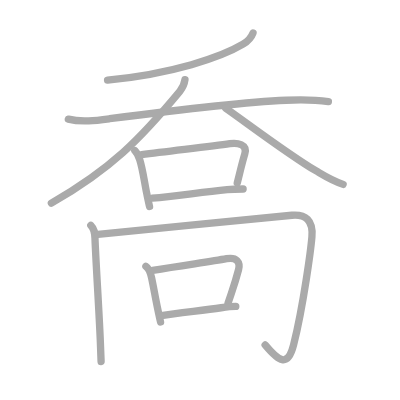
t = 0.00 s
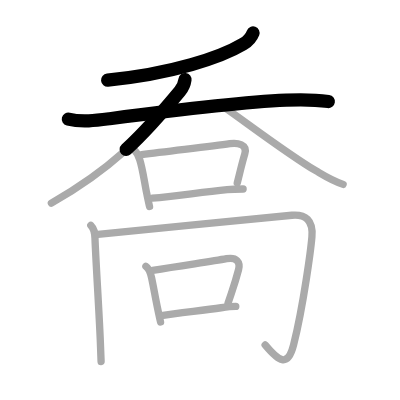
t = 2.50 s
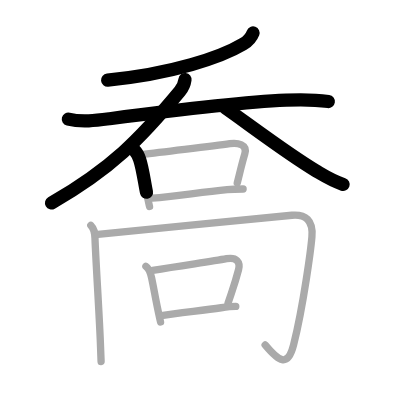
t = 4.75 s
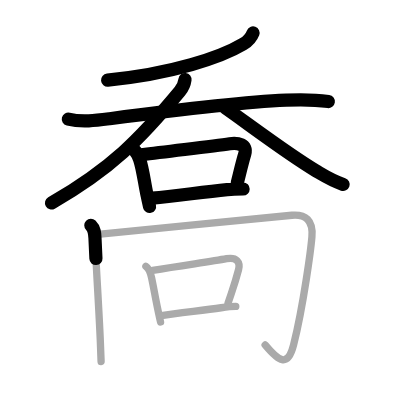
t = 7.25 s
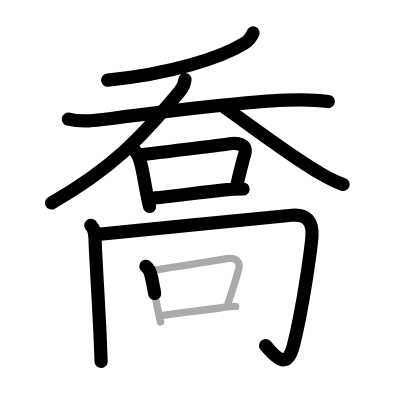
t = 9.50 s
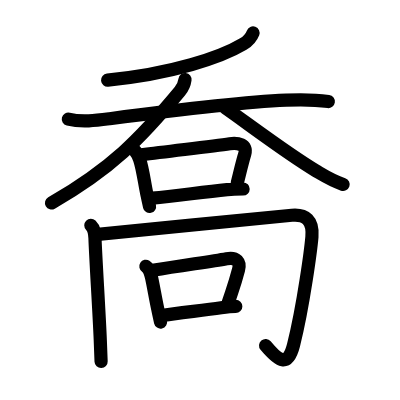
t = 12.00 s

The animated SVG that drew these frames (rendered in a browser with its animation timeline set to each time). Animation: 12 SMIL elements (animate=12); one cycle of 12.00 s.

<?xml version="1.0" standalone="no"?>
<!DOCTYPE svg PUBLIC "-//W3C//DTD SVG 1.1//EN"   "http://www.w3.org/Graphics/SVG/1.1/DTD/svg11.dtd">
<svg width="400px" height="400px"  version="1.1" xmlns="http://www.w3.org/2000/svg">
  <defs>
    <marker id="Triangle" viewBox="0 0 10 10" refX="0" refY="5" markerUnits="strokeWidth" markerWidth="3" style="stroke-opacity:0%;fill:#aaaaaa;" markerHeight="2" orient="auto">
      <path d="M 0 0 L 10 5 L 0 10 z" />
    </marker>
    
    <marker id="Arrow" viewBox="0 0 10 10" refX="5" refY="5" markerUnits="strokeWidth" markerWidth="1.8" style="stroke-opacity:0%;fill:#770000;" markerHeight="2" orient="auto">
      <path d="M 0 4 L 6 4 L 4 1 L 10 5 L 4 9 L 6 6 L 0 6 z" />
        <circle cx="5" cy="5" r="5" />
      </marker>
    
    <marker id="TriangleRed" viewBox="0 0 10 10" refX="0" refY="5" markerUnits="strokeWidth" markerWidth="3" style="stroke-opacity:0%;fill:#CC0000;" markerHeight="2" orient="auto">
      <path d="M 0 0 L 10 5 L 0 10 z" />
    </marker>
    
    <marker id="ArrowRed" viewBox="0 0 10 10" refX="5" refY="5" markerUnits="strokeWidth" markerWidth="1.8" style="stroke-opacity:0%;fill:#CC0000;" markerHeight="2" orient="auto">
      <path d="M 0 4 L 6 4 L 4 1 L 10 5 L 4 9 L 6 6 L 0 6 z" />
        <circle cx="5" cy="5" r="5" />
      </marker>
    
  </defs>
  
  <path style="fill:#ffffff; fill-opacity:100%; fill-rule:evenodd; stroke-width:0;" d="M 0 0 L 400px 0 L 400px 400px L 0 400px L 0 0" />

  <g transform="scale(3.6697247706422 3.6697247706422)">
<path style="fill:none; fill-opacity:0%; fill-rule:evenodd; stroke:#aaaaaa; stroke-opacity:100%; stroke-width: 1.5pt; stroke-linejoin:round; stroke-linecap:round;" d="M68.95 8.98c-0.57 1.52-1.88 2.55-2.73 3.06c-5.93 3.55-19.23 8.07-36.91 9.79"></path>
<path style="fill:none; fill-opacity:0%; fill-rule:evenodd; stroke:#aaaaaa; stroke-opacity:100%; stroke-width: 1.5pt; stroke-linejoin:round; stroke-linecap:round;" d="M18.62 32.46c3.6 0.91 7.67 0.36 11.26-0.11c14.16-1.85 34.45-4.44 48.11-5.04c3.88-0.17 7.65-0.17 11.5 0.37"></path>
<path style="fill:none; fill-opacity:0%; fill-rule:evenodd; stroke:#aaaaaa; stroke-opacity:100%; stroke-width: 1.5pt; stroke-linejoin:round; stroke-linecap:round;" d="M50.41 21.69C50.25 22.88 49.73 24 49 24.88C38.12 38 30.25 46 14 55.34"></path>
<path style="fill:none; fill-opacity:0%; fill-rule:evenodd; stroke:#aaaaaa; stroke-opacity:100%; stroke-width: 1.5pt; stroke-linejoin:round; stroke-linecap:round;" d="M61.5 29.48c5.91 4.12 16.96 12.53 24.56 17.04c2.4 1.42 4.19 2.61 7.44 3.73"></path>
<path style="fill:none; fill-opacity:0%; fill-rule:evenodd; stroke:#aaaaaa; stroke-opacity:100%; stroke-width: 1.5pt; stroke-linejoin:round; stroke-linecap:round;" d="M36.75 41.07c0.59 0.59 1 1.43 1.32 2.42c0.84 2.57 1.27 6.18 1.92 9.27c0.27 1.27 0.52 2.47 0.76 3.5"></path>
<path style="fill:none; fill-opacity:0%; fill-rule:evenodd; stroke:#aaaaaa; stroke-opacity:100%; stroke-width: 1.5pt; stroke-linejoin:round; stroke-linecap:round;" d="M38.6 42.16c8.22-1.07 18.98-2.25 24.02-2.99c2.1-0.31 4.88 0.15 4.08 2.8c-0.78 2.57-1.44 5.52-2.05 7.89"></path>
<path style="fill:none; fill-opacity:0%; fill-rule:evenodd; stroke:#aaaaaa; stroke-opacity:100%; stroke-width: 1.5pt; stroke-linejoin:round; stroke-linecap:round;" d="M41.5 54c6.38-0.62 13.01-1.54 20.39-2.32c1.52-0.16 2.99-0.18 4.36-0.18"></path>
<path style="fill:none; fill-opacity:0%; fill-rule:evenodd; stroke:#aaaaaa; stroke-opacity:100%; stroke-width: 1.5pt; stroke-linejoin:round; stroke-linecap:round;" d="M24.75 61.39c1.04 1.03 1.08 2.18 1.13 3.49c0.24 6.57 1.09 19.21 1.45 27.88c0.13 3.07 0.22 5.28 0.22 5.75"></path>
<path style="fill:none; fill-opacity:0%; fill-rule:evenodd; stroke:#aaaaaa; stroke-opacity:100%; stroke-width: 1.5pt; stroke-linejoin:round; stroke-linecap:round;" d="M26.7 63.88c10.93-1.13 46.18-4.63 52.83-5.23c3.74-0.34 5.84 1.44 5.47 5.85c-0.25 3-2.25 18.5-5 29.5c-1.58 6.33-4.12 4.38-7.75 0"></path>
<path style="fill:none; fill-opacity:0%; fill-rule:evenodd; stroke:#aaaaaa; stroke-opacity:100%; stroke-width: 1.5pt; stroke-linejoin:round; stroke-linecap:round;" d="M39.75 72.57c0.88 0.56 1.19 1.43 1.54 3.04c0.57 2.64 1.03 5.47 1.69 8.59c0.27 1.29 0.53 2.51 0.77 3.55"></path>
<path style="fill:none; fill-opacity:0%; fill-rule:evenodd; stroke:#aaaaaa; stroke-opacity:100%; stroke-width: 1.5pt; stroke-linejoin:round; stroke-linecap:round;" d="M41.6 73.66c8.53-1.41 15.75-2.36 20.15-3.16c2.75-0.5 3.8 0.94 3.25 3c-1.12 4.25-1.5 5-2.86 9.12"></path>
<path style="fill:none; fill-opacity:0%; fill-rule:evenodd; stroke:#aaaaaa; stroke-opacity:100%; stroke-width: 1.5pt; stroke-linejoin:round; stroke-linecap:round;" d="M44 86c4.1-0.66 10.8-1.37 16.26-2.14c1.44-0.2 2.74-0.36 3.99-0.36"></path>

<path style="fill:none; fill-opacity:0%; fill-rule:evenodd; stroke:#000000; stroke-opacity:100%; stroke-width: 2.7pt; stroke-linejoin:round; stroke-linecap:round;" d="M68.95 8.98c-0.57 1.52-1.88 2.55-2.73 3.06c-5.93 3.55-19.23 8.07-36.91 9.79" pathLength="100" stroke-dashoffset="100" stroke-dasharray="100 105"><animate id="dashAnim1" attributeName="stroke-dashoffset" from="100" to="0" dur="1s" calcMode="linear" fill="freeze"/></path>
<path style="fill:none; fill-opacity:0%; fill-rule:evenodd; stroke:#000000; stroke-opacity:100%; stroke-width: 2.7pt; stroke-linejoin:round; stroke-linecap:round;" d="M18.62 32.46c3.6 0.91 7.67 0.36 11.26-0.11c14.16-1.85 34.45-4.44 48.11-5.04c3.88-0.17 7.65-0.17 11.5 0.37" pathLength="100" stroke-dashoffset="100" stroke-dasharray="100 105"><animate id="dashAnim2" attributeName="stroke-dashoffset" from="100" to="0" dur="1s" calcMode="linear" begin="dashAnim1.end" fill="freeze"/></path>
<path style="fill:none; fill-opacity:0%; fill-rule:evenodd; stroke:#000000; stroke-opacity:100%; stroke-width: 2.7pt; stroke-linejoin:round; stroke-linecap:round;" d="M50.41 21.69C50.25 22.88 49.73 24 49 24.88C38.12 38 30.25 46 14 55.34" pathLength="100" stroke-dashoffset="100" stroke-dasharray="100 105"><animate id="dashAnim3" attributeName="stroke-dashoffset" from="100" to="0" dur="1s" calcMode="linear" begin="dashAnim2.end" fill="freeze"/></path>
<path style="fill:none; fill-opacity:0%; fill-rule:evenodd; stroke:#000000; stroke-opacity:100%; stroke-width: 2.7pt; stroke-linejoin:round; stroke-linecap:round;" d="M61.5 29.48c5.91 4.12 16.96 12.53 24.56 17.04c2.4 1.42 4.19 2.61 7.44 3.73" pathLength="100" stroke-dashoffset="100" stroke-dasharray="100 105"><animate id="dashAnim4" attributeName="stroke-dashoffset" from="100" to="0" dur="1s" calcMode="linear" begin="dashAnim3.end" fill="freeze"/></path>
<path style="fill:none; fill-opacity:0%; fill-rule:evenodd; stroke:#000000; stroke-opacity:100%; stroke-width: 2.7pt; stroke-linejoin:round; stroke-linecap:round;" d="M36.75 41.07c0.59 0.59 1 1.43 1.32 2.42c0.84 2.57 1.27 6.18 1.92 9.27c0.27 1.27 0.52 2.47 0.76 3.5" pathLength="100" stroke-dashoffset="100" stroke-dasharray="100 105"><animate id="dashAnim5" attributeName="stroke-dashoffset" from="100" to="0" dur="1s" calcMode="linear" begin="dashAnim4.end" fill="freeze"/></path>
<path style="fill:none; fill-opacity:0%; fill-rule:evenodd; stroke:#000000; stroke-opacity:100%; stroke-width: 2.7pt; stroke-linejoin:round; stroke-linecap:round;" d="M38.6 42.16c8.22-1.07 18.98-2.25 24.02-2.99c2.1-0.31 4.88 0.15 4.08 2.8c-0.78 2.57-1.44 5.52-2.05 7.89" pathLength="100" stroke-dashoffset="100" stroke-dasharray="100 105"><animate id="dashAnim6" attributeName="stroke-dashoffset" from="100" to="0" dur="1s" calcMode="linear" begin="dashAnim5.end" fill="freeze"/></path>
<path style="fill:none; fill-opacity:0%; fill-rule:evenodd; stroke:#000000; stroke-opacity:100%; stroke-width: 2.7pt; stroke-linejoin:round; stroke-linecap:round;" d="M41.5 54c6.38-0.62 13.01-1.54 20.39-2.32c1.52-0.16 2.99-0.18 4.36-0.18" pathLength="100" stroke-dashoffset="100" stroke-dasharray="100 105"><animate id="dashAnim7" attributeName="stroke-dashoffset" from="100" to="0" dur="1s" calcMode="linear" begin="dashAnim6.end" fill="freeze"/></path>
<path style="fill:none; fill-opacity:0%; fill-rule:evenodd; stroke:#000000; stroke-opacity:100%; stroke-width: 2.7pt; stroke-linejoin:round; stroke-linecap:round;" d="M24.75 61.39c1.04 1.03 1.08 2.18 1.13 3.49c0.24 6.57 1.09 19.21 1.45 27.88c0.13 3.07 0.22 5.28 0.22 5.75" pathLength="100" stroke-dashoffset="100" stroke-dasharray="100 105"><animate id="dashAnim8" attributeName="stroke-dashoffset" from="100" to="0" dur="1s" calcMode="linear" begin="dashAnim7.end" fill="freeze"/></path>
<path style="fill:none; fill-opacity:0%; fill-rule:evenodd; stroke:#000000; stroke-opacity:100%; stroke-width: 2.7pt; stroke-linejoin:round; stroke-linecap:round;" d="M26.7 63.88c10.93-1.13 46.18-4.63 52.83-5.23c3.74-0.34 5.84 1.44 5.47 5.85c-0.25 3-2.25 18.5-5 29.5c-1.58 6.33-4.12 4.38-7.75 0" pathLength="100" stroke-dashoffset="100" stroke-dasharray="100 105"><animate id="dashAnim9" attributeName="stroke-dashoffset" from="100" to="0" dur="1s" calcMode="linear" begin="dashAnim8.end" fill="freeze"/></path>
<path style="fill:none; fill-opacity:0%; fill-rule:evenodd; stroke:#000000; stroke-opacity:100%; stroke-width: 2.7pt; stroke-linejoin:round; stroke-linecap:round;" d="M39.75 72.57c0.88 0.56 1.19 1.43 1.54 3.04c0.57 2.64 1.03 5.47 1.69 8.59c0.27 1.29 0.53 2.51 0.77 3.55" pathLength="100" stroke-dashoffset="100" stroke-dasharray="100 105"><animate id="dashAnim10" attributeName="stroke-dashoffset" from="100" to="0" dur="1s" calcMode="linear" begin="dashAnim9.end" fill="freeze"/></path>
<path style="fill:none; fill-opacity:0%; fill-rule:evenodd; stroke:#000000; stroke-opacity:100%; stroke-width: 2.7pt; stroke-linejoin:round; stroke-linecap:round;" d="M41.6 73.66c8.53-1.41 15.75-2.36 20.15-3.16c2.75-0.5 3.8 0.94 3.25 3c-1.12 4.25-1.5 5-2.86 9.12" pathLength="100" stroke-dashoffset="100" stroke-dasharray="100 105"><animate id="dashAnim11" attributeName="stroke-dashoffset" from="100" to="0" dur="1s" calcMode="linear" begin="dashAnim10.end" fill="freeze"/></path>
<path style="fill:none; fill-opacity:0%; fill-rule:evenodd; stroke:#000000; stroke-opacity:100%; stroke-width: 2.7pt; stroke-linejoin:round; stroke-linecap:round;" d="M44 86c4.1-0.66 10.8-1.37 16.26-2.14c1.44-0.2 2.74-0.36 3.99-0.36" pathLength="100" stroke-dashoffset="100" stroke-dasharray="100 105"><animate id="dashAnim12" attributeName="stroke-dashoffset" from="100" to="0" dur="1s" calcMode="linear" begin="dashAnim11.end" fill="freeze"/></path>

</g>

</svg>  
          
